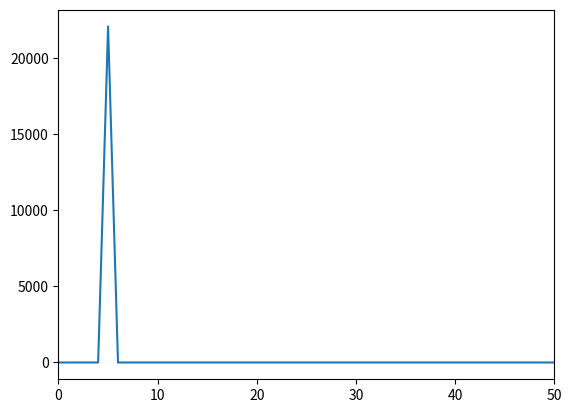

This chart was generated by the following Python code:
import numpy as np
import matplotlib.pyplot as plt


def task4_4():
    # 定義
    fs = 44100
    t = np.arange(fs) / fs
    f = 5
    x = np.sin(2 * np.pi * f * t)
    X = np.fft.fft(x)

    w = np.arange(x.shape[0]) / x.shape[0] * fs

    # plot
    plt.plot(w, np.abs(X))
    plt.xlim(0, 50)
    plt.show()


if __name__ == "__main__":

    task4_4()
